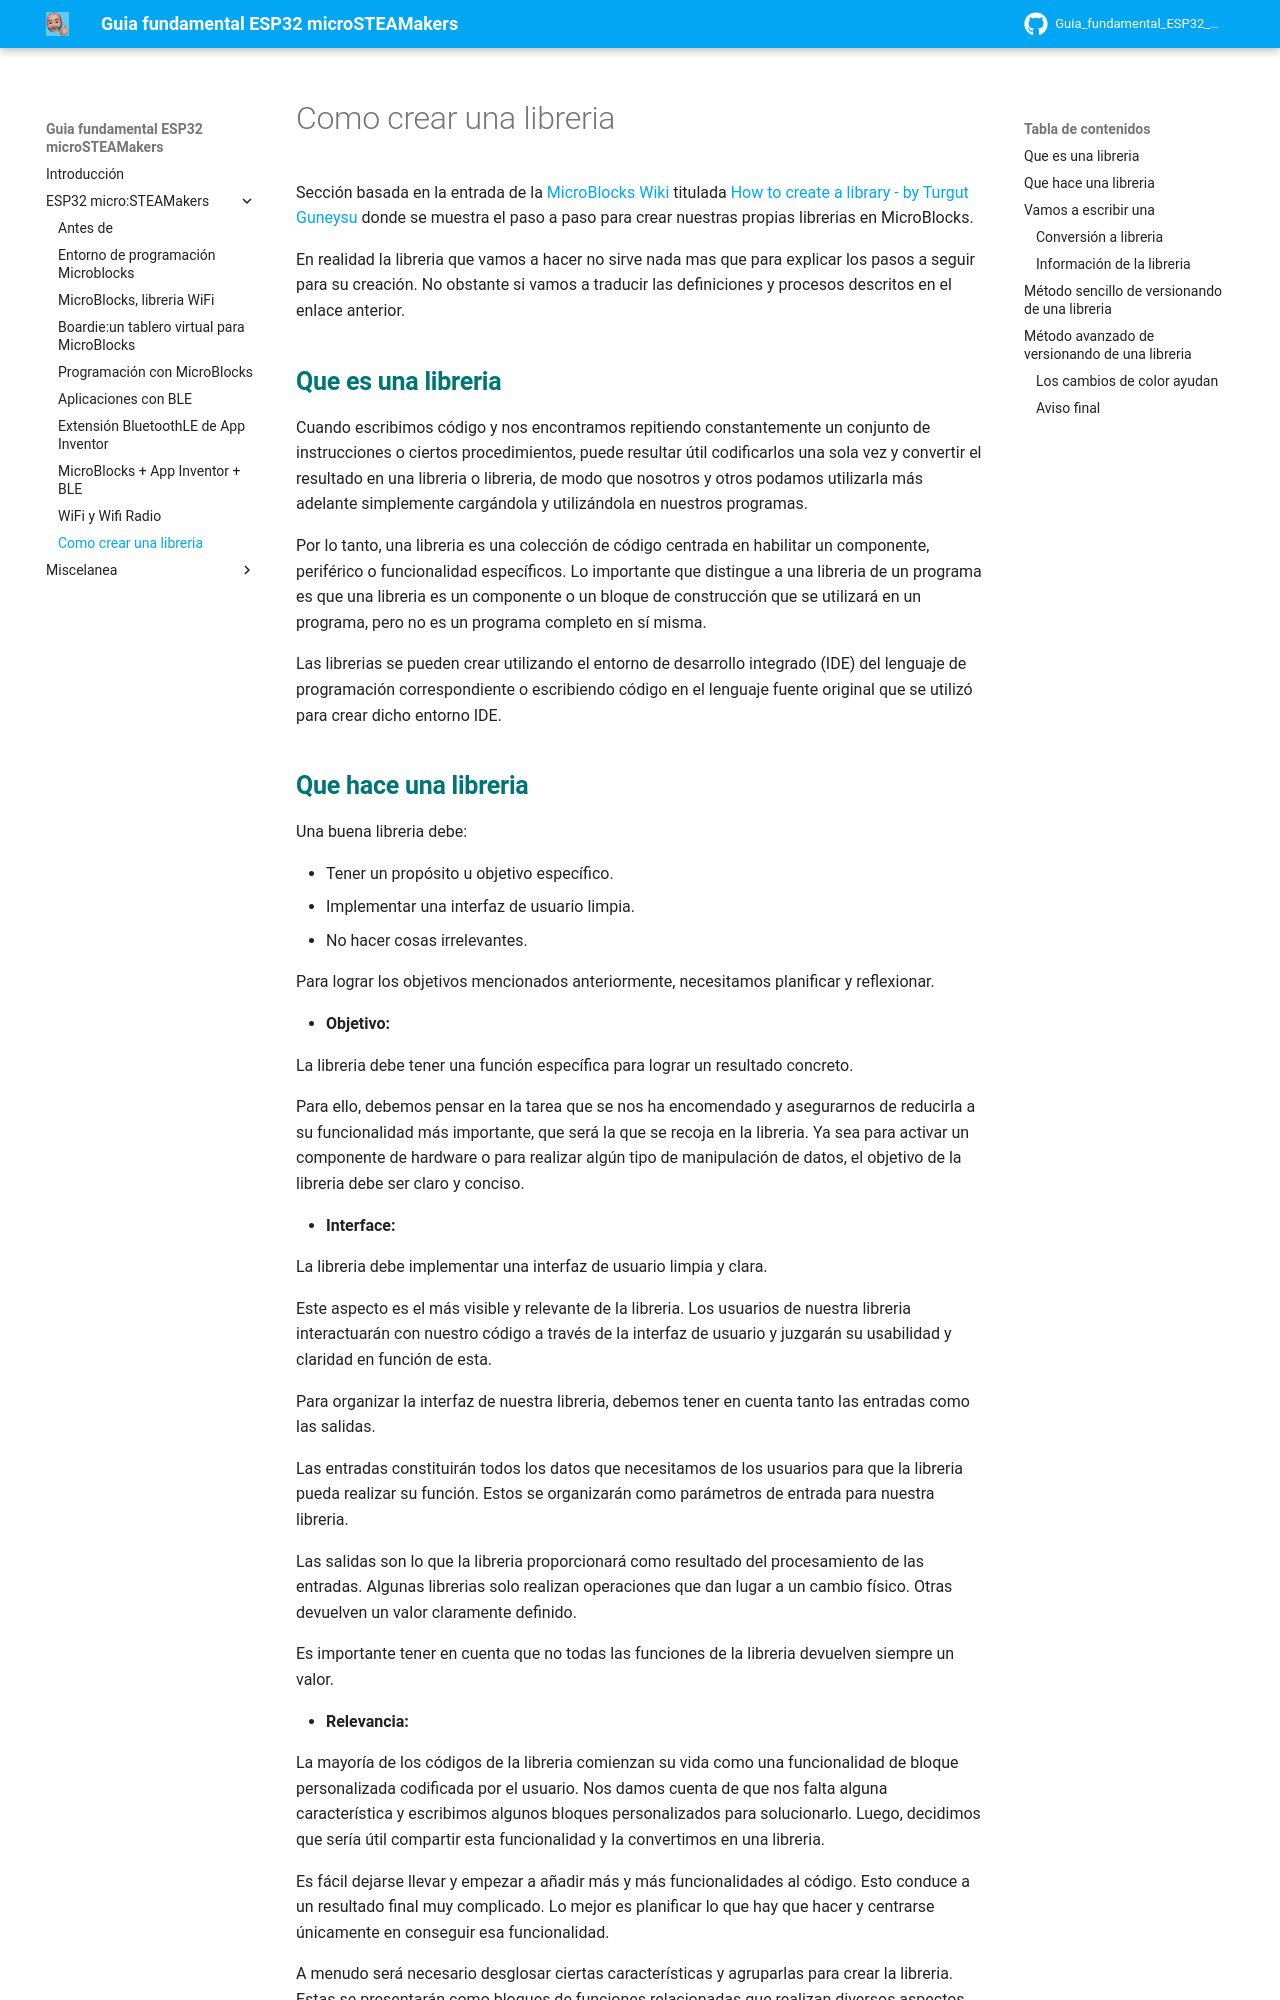

repository: fgcoca/Guia_fundamental_ESP32_microSTEAMakers · page: microSTEAMakers/crea_libreria/index.html · generator: mkdocs

Sección basada en la entrada de la [MicroBlocks Wiki](https://wiki.microblocks.fun/en/home) titulada [How to create a library - by Turgut Guneysu](https://wiki.microblocks.fun/en/create_a_library) donde se muestra el paso a paso para crear nuestras propias librerias en MicroBlocks.

En realidad la libreria que vamos a hacer no sirve nada mas que para explicar los pasos a seguir para su creación. No obstante si vamos a traducir las definiciones y procesos descritos en el enlace anterior.

## <FONT COLOR=#007575>**Que es una libreria**</font>
Cuando escribimos código y nos encontramos repitiendo constantemente un conjunto de instrucciones o ciertos procedimientos, puede resultar útil codificarlos una sola vez y convertir el resultado en una libreria o libreria, de modo que nosotros y otros podamos utilizarla más adelante simplemente cargándola y utilizándola en nuestros programas.

Por lo tanto, una libreria es una colección de código centrada en habilitar un componente, periférico o funcionalidad específicos. Lo importante que distingue a una libreria de un programa es que una libreria es un componente o un bloque de construcción que se utilizará en un programa, pero no es un programa completo en sí misma.

Las librerias se pueden crear utilizando el entorno de desarrollo integrado (IDE) del lenguaje de programación correspondiente o escribiendo código en el lenguaje fuente original que se utilizó para crear dicho entorno IDE.
